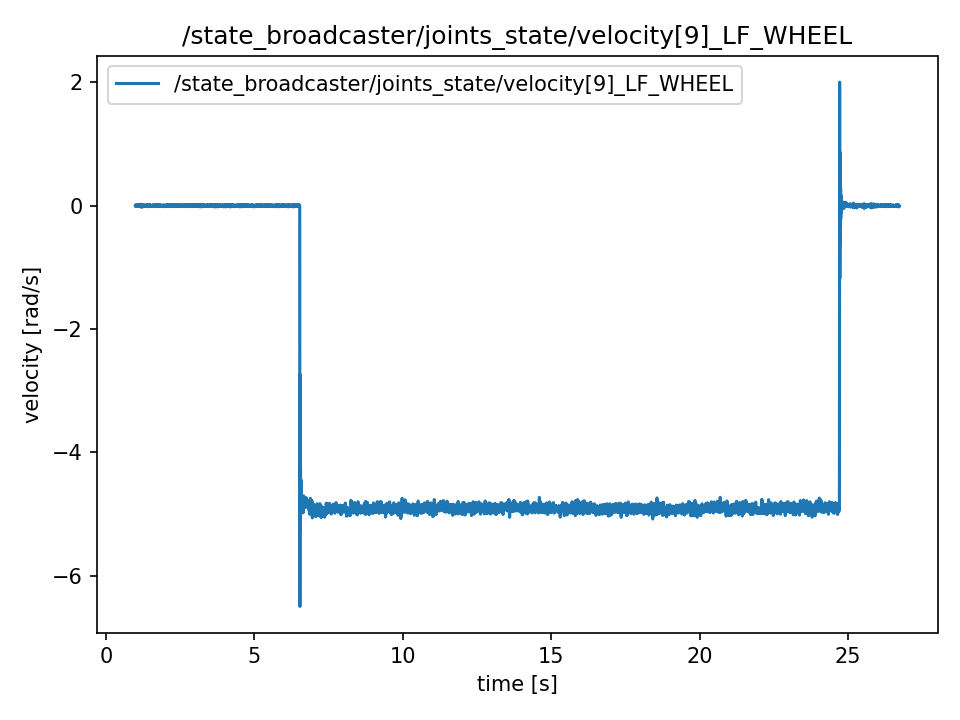

The data file committed next to this chart (first rows):
t, value
0.9886, 0.002212
0.9889, 0.002212
0.9909, -0.005362
0.9929, -0.005362
0.9947, 0.01045
0.9967, 0.01206
0.9987, -0.002057
1.001, -0.002057
1.003, -0.0105
1.005, 0.005366
1.007, 0.005366
1.009, 0.005915
1.011, 0.005915
1.013, -0.007846
1.015, 0.0005445
1.017, -0.001269
1.019, -0.001173
1.021, -0.01069
1.023, -0.01069
1.025, -0.007833
1.027, 0.009634
1.029, -0.001881
1.031, -0.008587
1.033, 0.003405
1.035, 0.003477
1.037, 0.001345
1.039, 0.003862
1.041, -0.0032
1.043, -0.0032
1.045, 0.001935
1.047, 0.01388
1.049, 0.002161
1.051, -0.01149
1.053, -0.01387
1.055, -0.0079
1.057, 0.006195
1.059, 0.01441
1.061, -0.006585
1.063, -0.006585
1.065, 0.002442
1.067, 0.001303
1.069, -0.001818
1.071, -0.001676
1.073, -0.001244
1.075, 0.001973
1.077, 0.008482
1.079, -0.0007498
1.081, -0.007175
1.083, -0.007175
1.085, -0.000666
1.087, 0.006719
1.089, 0.005512
1.091, -0.006916
1.093, -0.0001382
1.095, -0.005898
1.097, -0.005898
1.099, -0.001705
1.101, 0.002903
1.103, 0.002903
1.105, -0.002874
... 12,809 more rows
